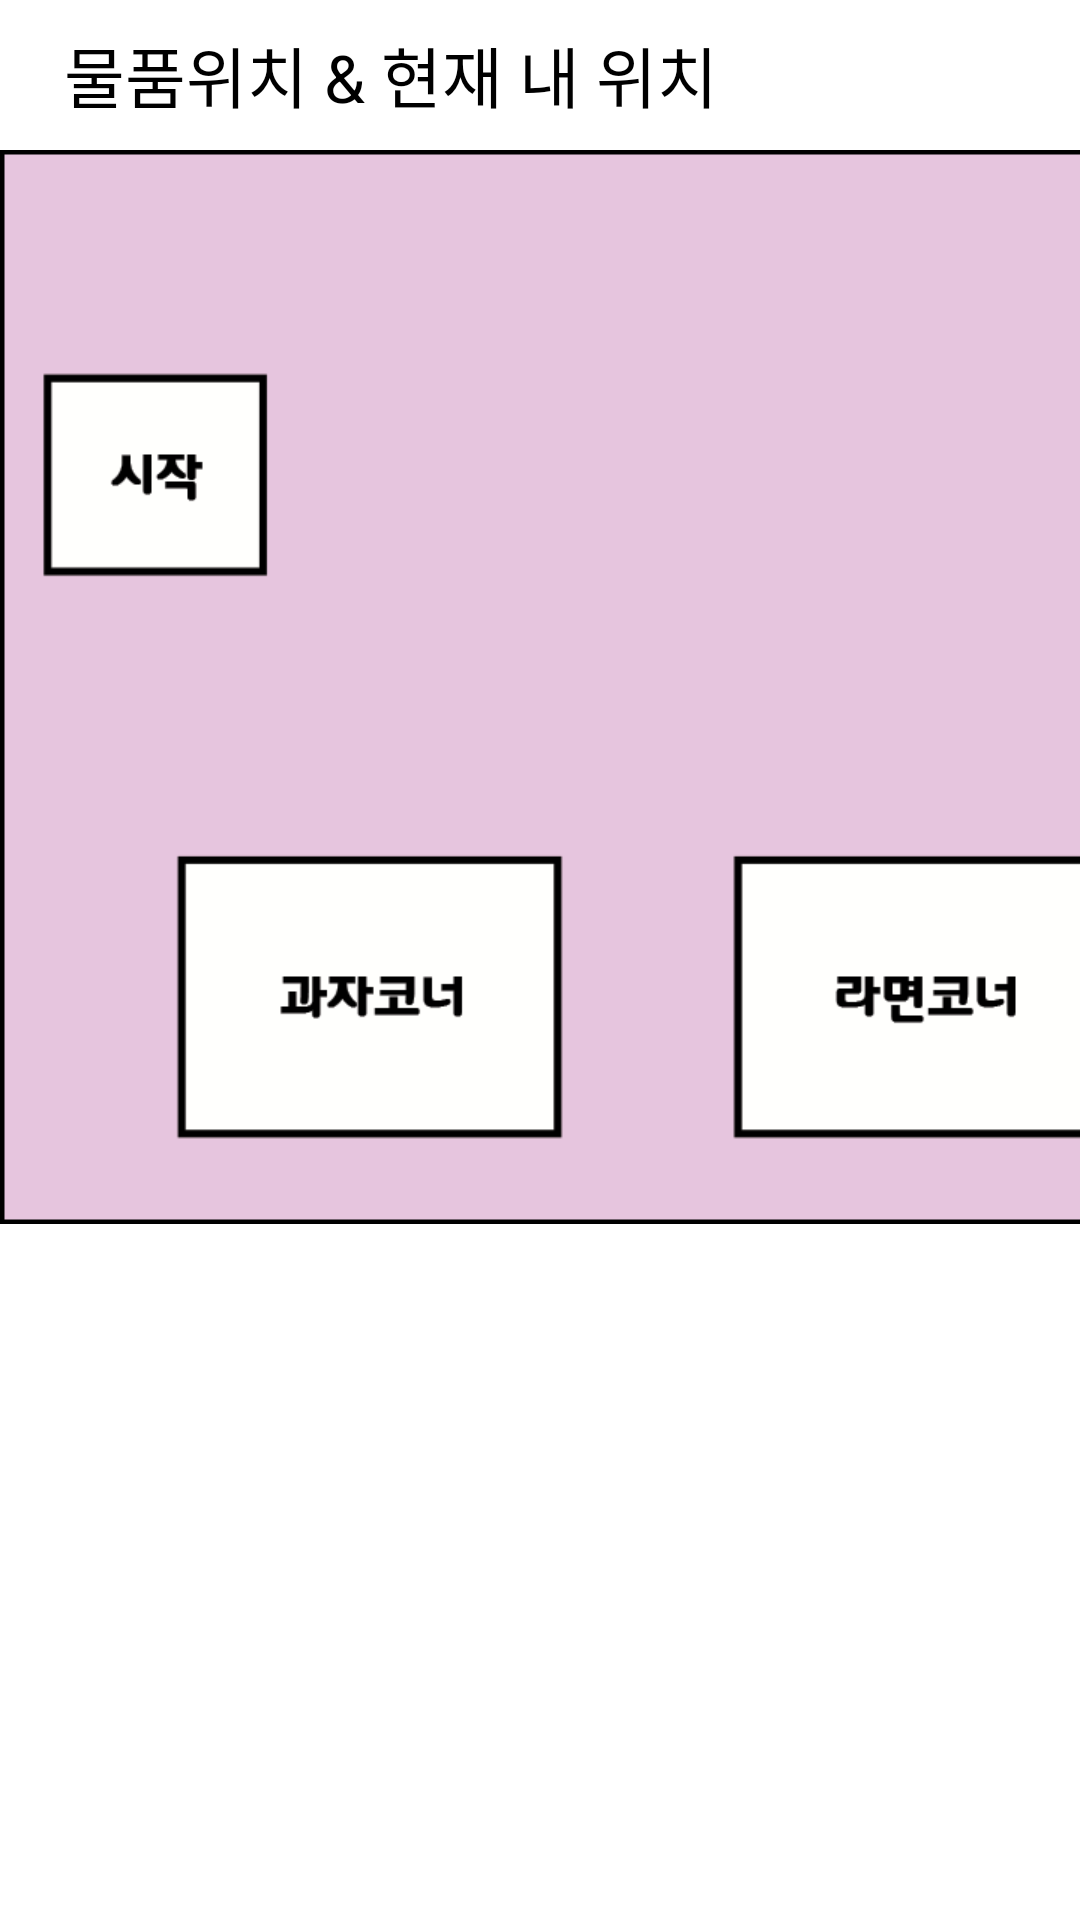

This screen was rendered from an Android layout file. Write that file and the resources it references.
<!-- AndroidManifest.xml: application theme escTheme -->
<!-- res/layout/dialog_map.xml -->
<?xml version="1.0" encoding="utf-8"?>
<AbsoluteLayout xmlns:android="http://schemas.android.com/apk/res/android"
    android:id="@+id/AbsoluteLayout1"
    android:layout_width="wrap_content"
    android:layout_height="wrap_content"
    android:background="@android:color/white" >

    <LinearLayout
        android:layout_width="802dp"
        android:layout_height="wrap_content"
        android:orientation="vertical" >

        <LinearLayout
            android:layout_width="match_parent"
            android:layout_height="50dp"
            android:background="@android:color/white"
            android:orientation="vertical" >

            <LinearLayout
                android:layout_width="match_parent"
                android:layout_height="match_parent" >

                <TextView
                    android:id="@+id/textView1"
                    android:layout_width="wrap_content"
                    android:layout_height="match_parent"
                    android:layout_weight="1"
                    android:gravity="center|left"
                    android:text="    물품위치 &amp; 현재 내 위치"
                    android:textAppearance="?android:attr/textAppearanceLarge" />

                <Button
                    android:id="@+id/button1"
                    style="?android:attr/buttonStyleSmall"
                    android:layout_width="wrap_content"
                    android:layout_height="match_parent"
                    android:text="닫기" />

            </LinearLayout>

        </LinearLayout>

        <ImageView
            android:id="@+id/iv_map"
            android:layout_width="802dp"
            android:layout_height="358dp"
            android:background="@drawable/background_map2" />

    </LinearLayout>

    <ImageView
        android:id="@+id/iv_productpicture2"
        android:layout_width="match_parent"
        android:layout_height="match_parent"
        android:src="@drawable/img_maparea_user2"
        android:visibility="invisible" />

</AbsoluteLayout>
<!-- resources referenced by this layout -->
<resources>
  <!-- drawable background_map2: png bitmap (drawable-hdpi, 11948 bytes) -->
  <!-- drawable img_maparea_user2: png bitmap (drawable-hdpi, 12527 bytes) -->
  <style name="escTheme" parent="@android:style/Theme.Holo.Light">
          <item name="android:actionBarStyle">@style/escThemeActionBar</item>
      </style>
  <style name="escThemeActionBar" parent="@android:style/Widget.Holo.ActionBar">
          <item name="android:displayOptions" />
      </style>
</resources>
